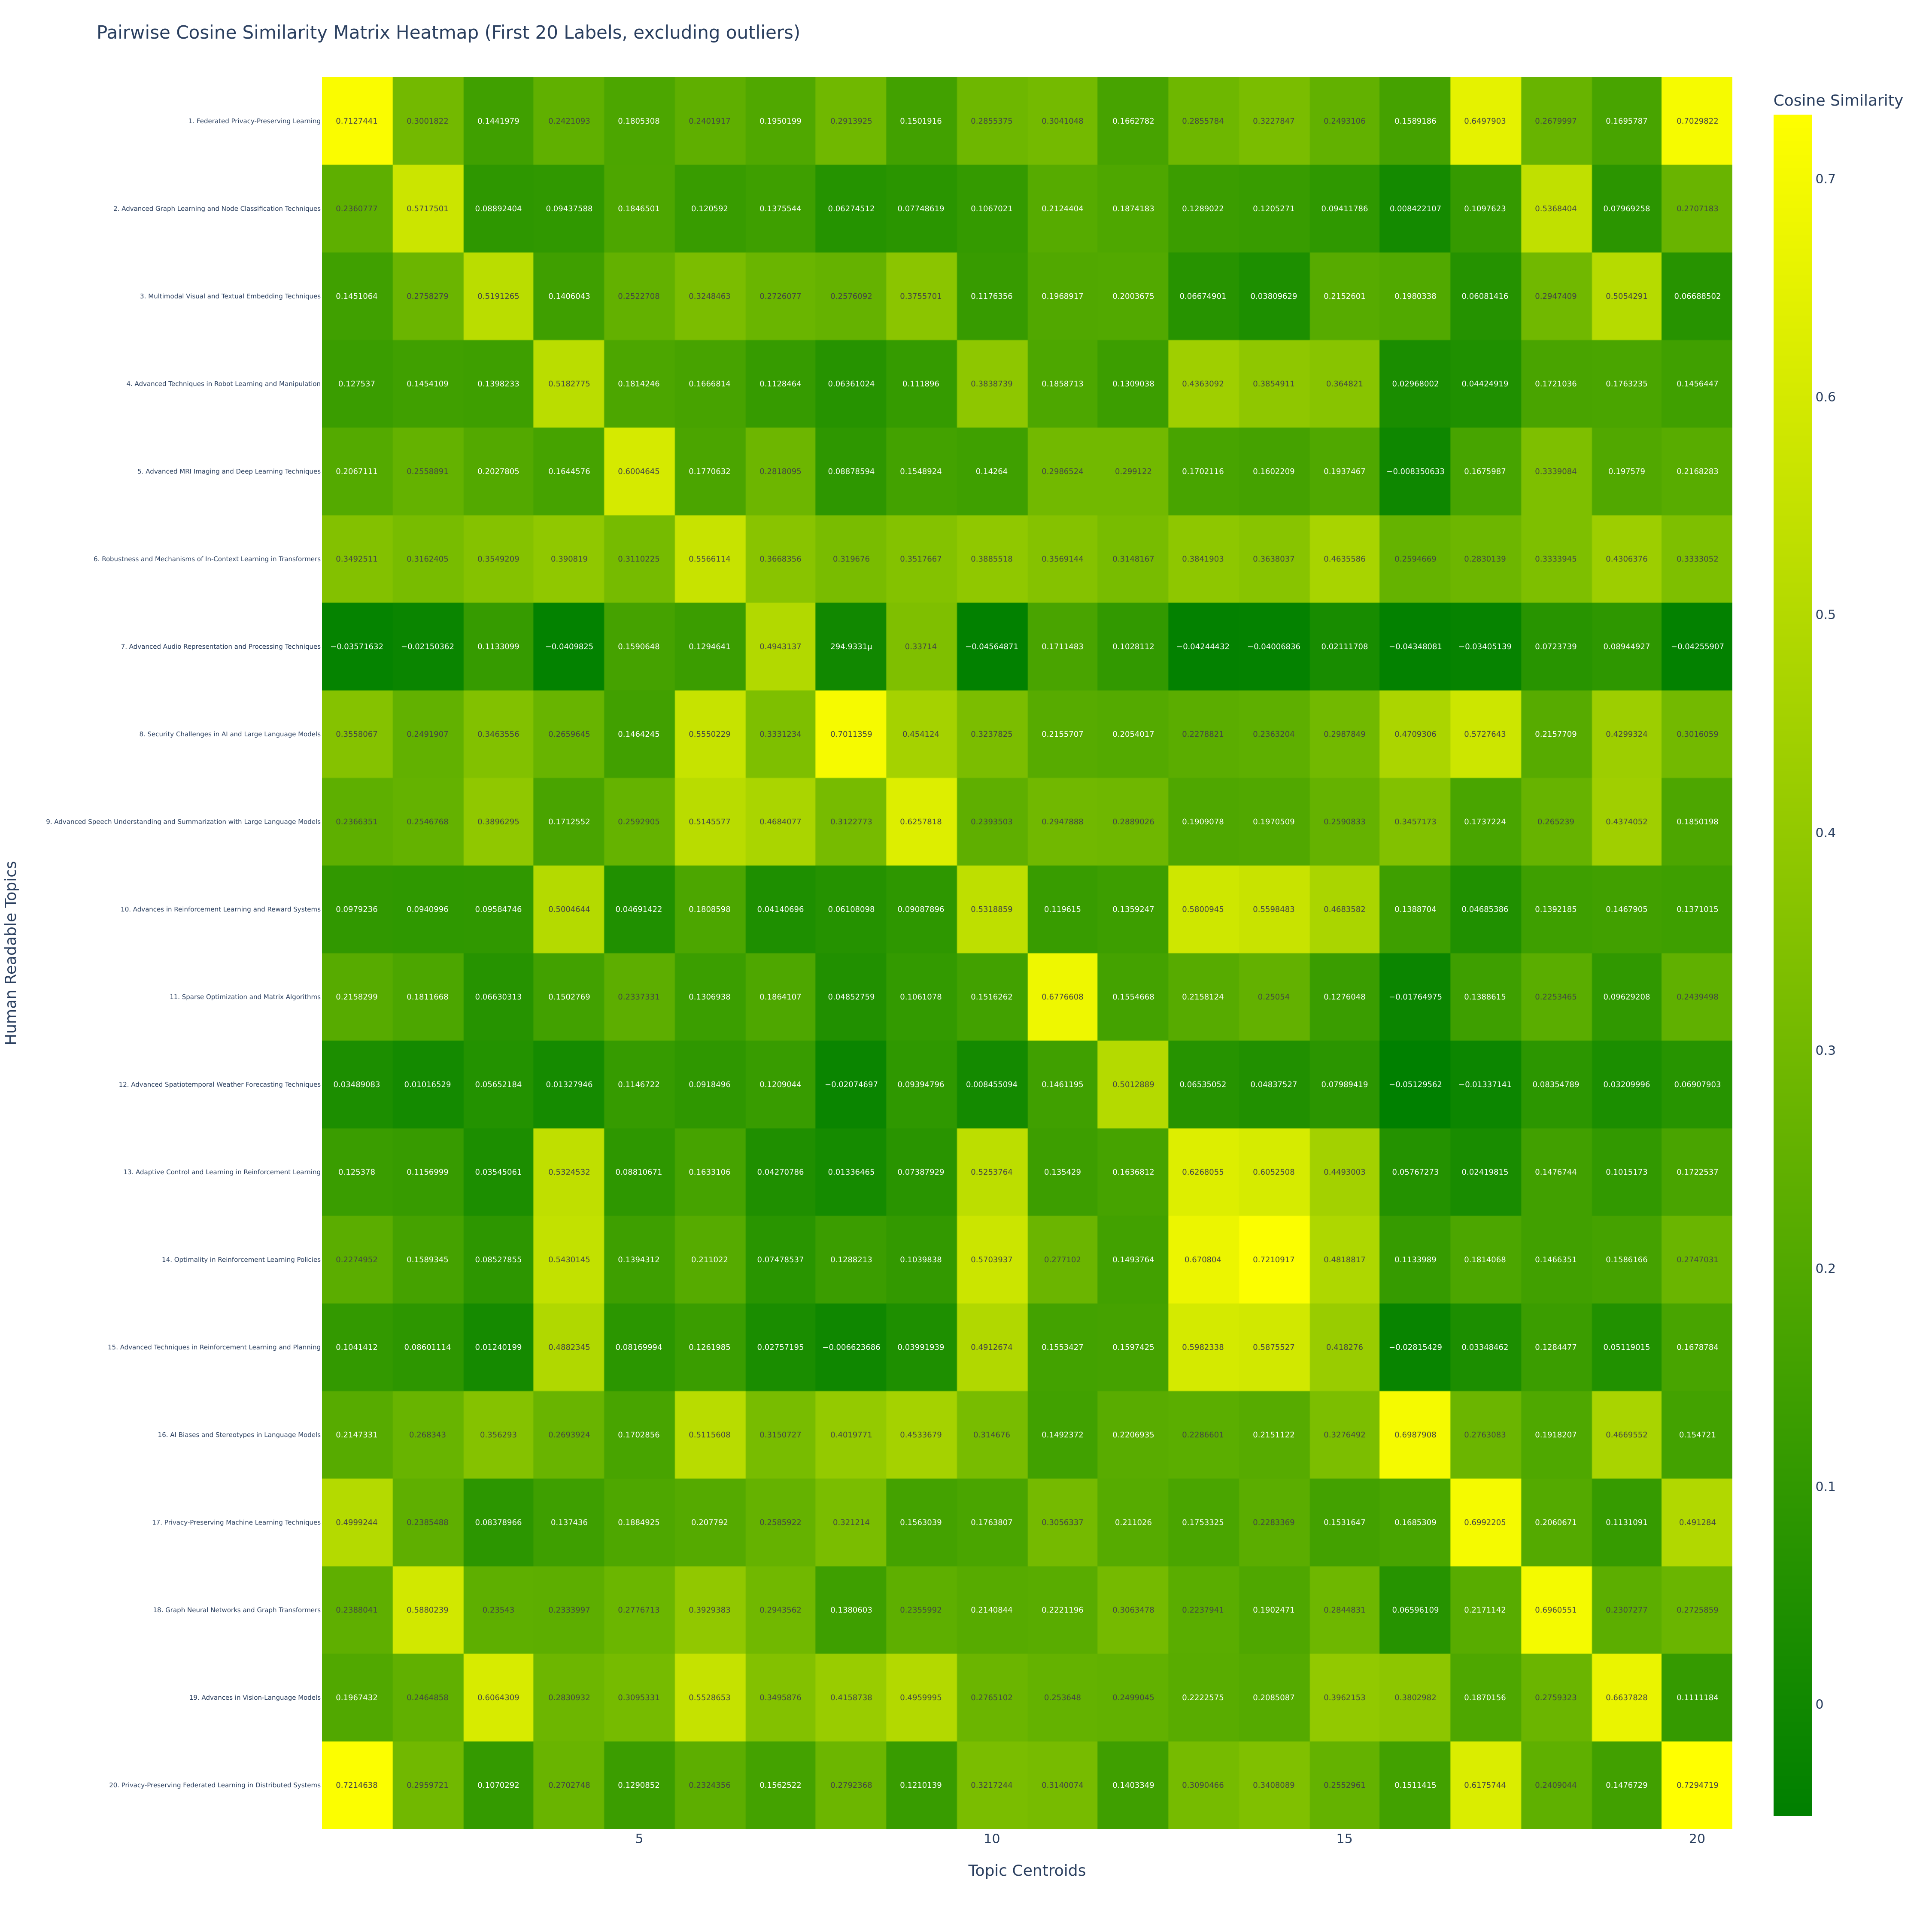

The file beside this chart, header and first rows:
Human_Readable_Topic, 1, 2, 3, 4, 5, 6, 7, 8, 9, 10, 11, 12, 13, 14, 15, 16, 17, 18, 19, 20
1. Federated Privacy-Preserving Learning, 0.7127, 0.3002, 0.1442, 0.2421, 0.1805, 0.2402, 0.195, 0.2914, 0.1502, 0.2855, 0.3041, 0.1663, 0.2856, 0.3228, 0.2493, 0.1589, 0.6498, 0.268, 0.1696, 0.703
2. Advanced Graph Learning and Node Clas…, 0.2361, 0.5718, 0.08892, 0.09438, 0.1847, 0.1206, 0.1376, 0.06275, 0.07749, 0.1067, 0.2124, 0.1874, 0.1289, 0.1205, 0.09412, 0.008422, 0.1098, 0.5368, 0.07969, 0.2707
3. Multimodal Visual and Textual Embeddi…, 0.1451, 0.2758, 0.5191, 0.1406, 0.2523, 0.3248, 0.2726, 0.2576, 0.3756, 0.1176, 0.1969, 0.2004, 0.06675, 0.0381, 0.2153, 0.198, 0.06081, 0.2947, 0.5054, 0.06689
4. Advanced Techniques in Robot Learning…, 0.1275, 0.1454, 0.1398, 0.5183, 0.1814, 0.1667, 0.1128, 0.06361, 0.1119, 0.3839, 0.1859, 0.1309, 0.4363, 0.3855, 0.3648, 0.02968, 0.04425, 0.1721, 0.1763, 0.1456
5. Advanced MRI Imaging and Deep Learnin…, 0.2067, 0.2559, 0.2028, 0.1645, 0.6005, 0.1771, 0.2818, 0.08879, 0.1549, 0.1426, 0.2987, 0.2991, 0.1702, 0.1602, 0.1937, -0.008351, 0.1676, 0.3339, 0.1976, 0.2168
6. Robustness and Mechanisms of In-Conte…, 0.3493, 0.3162, 0.3549, 0.3908, 0.311, 0.5566, 0.3668, 0.3197, 0.3518, 0.3886, 0.3569, 0.3148, 0.3842, 0.3638, 0.4636, 0.2595, 0.283, 0.3334, 0.4306, 0.3333
7. Advanced Audio Representation and Pro…, -0.03572, -0.0215, 0.1133, -0.04098, 0.1591, 0.1295, 0.4943, 0.0002949, 0.3371, -0.04565, 0.1711, 0.1028, -0.04244, -0.04007, 0.02112, -0.04348, -0.03405, 0.07237, 0.08945, -0.04256
8. Security Challenges in AI and Large L…, 0.3558, 0.2492, 0.3464, 0.266, 0.1464, 0.555, 0.3331, 0.7011, 0.4541, 0.3238, 0.2156, 0.2054, 0.2279, 0.2363, 0.2988, 0.4709, 0.5728, 0.2158, 0.4299, 0.3016
9. Advanced Speech Understanding and Sum…, 0.2366, 0.2547, 0.3896, 0.1713, 0.2593, 0.5146, 0.4684, 0.3123, 0.6258, 0.2394, 0.2948, 0.2889, 0.1909, 0.1971, 0.2591, 0.3457, 0.1737, 0.2652, 0.4374, 0.185
10. Advances in Reinforcement Learning a…, 0.09792, 0.0941, 0.09585, 0.5005, 0.04691, 0.1809, 0.04141, 0.06108, 0.09088, 0.5319, 0.1196, 0.1359, 0.5801, 0.5598, 0.4684, 0.1389, 0.04685, 0.1392, 0.1468, 0.1371
11. Sparse Optimization and Matrix Algor…, 0.2158, 0.1812, 0.0663, 0.1503, 0.2337, 0.1307, 0.1864, 0.04853, 0.1061, 0.1516, 0.6777, 0.1555, 0.2158, 0.2505, 0.1276, -0.01765, 0.1389, 0.2253, 0.09629, 0.2439
12. Advanced Spatiotemporal Weather Fore…, 0.03489, 0.01017, 0.05652, 0.01328, 0.1147, 0.09185, 0.1209, -0.02075, 0.09395, 0.008455, 0.1461, 0.5013, 0.06535, 0.04838, 0.07989, -0.0513, -0.01337, 0.08355, 0.0321, 0.06908
13. Adaptive Control and Learning in Rei…, 0.1254, 0.1157, 0.03545, 0.5325, 0.08811, 0.1633, 0.04271, 0.01336, 0.07388, 0.5254, 0.1354, 0.1637, 0.6268, 0.6053, 0.4493, 0.05767, 0.0242, 0.1477, 0.1015, 0.1723
14. Optimality in Reinforcement Learning…, 0.2275, 0.1589, 0.08528, 0.543, 0.1394, 0.211, 0.07479, 0.1288, 0.104, 0.5704, 0.2771, 0.1494, 0.6708, 0.7211, 0.4819, 0.1134, 0.1814, 0.1466, 0.1586, 0.2747
15. Advanced Techniques in Reinforcement…, 0.1041, 0.08601, 0.0124, 0.4882, 0.0817, 0.1262, 0.02757, -0.006624, 0.03992, 0.4913, 0.1553, 0.1597, 0.5982, 0.5876, 0.4183, -0.02815, 0.03348, 0.1284, 0.05119, 0.1679
16. AI Biases and Stereotypes in Languag…, 0.2147, 0.2683, 0.3563, 0.2694, 0.1703, 0.5116, 0.3151, 0.402, 0.4534, 0.3147, 0.1492, 0.2207, 0.2287, 0.2151, 0.3276, 0.6988, 0.2763, 0.1918, 0.467, 0.1547
17. Privacy-Preserving Machine Learning …, 0.4999, 0.2385, 0.08379, 0.1374, 0.1885, 0.2078, 0.2586, 0.3212, 0.1563, 0.1764, 0.3056, 0.211, 0.1753, 0.2283, 0.1532, 0.1685, 0.6992, 0.2061, 0.1131, 0.4913
18. Graph Neural Networks and Graph Tran…, 0.2388, 0.588, 0.2354, 0.2334, 0.2777, 0.3929, 0.2944, 0.1381, 0.2356, 0.2141, 0.2221, 0.3063, 0.2238, 0.1902, 0.2845, 0.06596, 0.2171, 0.6961, 0.2307, 0.2726
19. Advances in Vision-Language Models, 0.1967, 0.2465, 0.6064, 0.2831, 0.3095, 0.5529, 0.3496, 0.4159, 0.496, 0.2765, 0.2536, 0.2499, 0.2223, 0.2085, 0.3962, 0.3803, 0.187, 0.2759, 0.6638, 0.1111
20. Privacy-Preserving Federated Learnin…, 0.7215, 0.296, 0.107, 0.2703, 0.1291, 0.2324, 0.1563, 0.2792, 0.121, 0.3217, 0.314, 0.1403, 0.309, 0.3408, 0.2553, 0.1511, 0.6176, 0.2409, 0.1477, 0.7295
